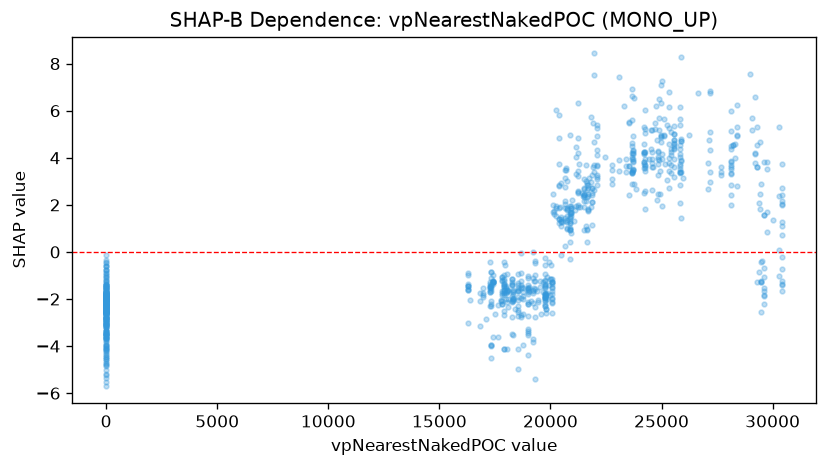

Source data for this figure (header and first rows):
feature_value, shap_value
0.0, -2.012
0.0, -2.023
0.0, -1.838
0.0, -1.754
16378, -2.055
0.0, -1.535
0.0, -4.336
0.0, -2.381
0.0, -2.069
0.0, -2.155
0.0, -1.421
0.0, -1.122
0.0, -1.848
16305, -0.974
16305, -1.446
16305, -1.596
16305, -1.446
16305, -1.435
16305, -1.554
16305, -1.625
16838, -1.759
16838, -3.16
16838, -2.1
16305, -0.8808
16305, -3.004
16305, -1.36
16976, -1.849
16976, -1.519
16976, -1.738
17288, -2.302
17288, -1.632
17288, -1.489
17288, -1.71
17288, -1.378
17288, -1.495
17288, -1.294
17288, -1.445
17288, -1.713
17288, -1.523
17288, -0.4255
16976, -1.894
17343, -2.076
17343, -2.226
17343, -2.29
17343, -4.507
17343, -0.8547
17343, -1.67
17343, -1.387
17343, -3.977
17343, -3.942
17343, -1.11
17343, -1.513
17343, -1.445
17343, -3.943
17343, -0.858
17910, -1.427
17910, -1.619
17910, -1.611
17910, -1.731
17910, -1.155
... 869 more rows
